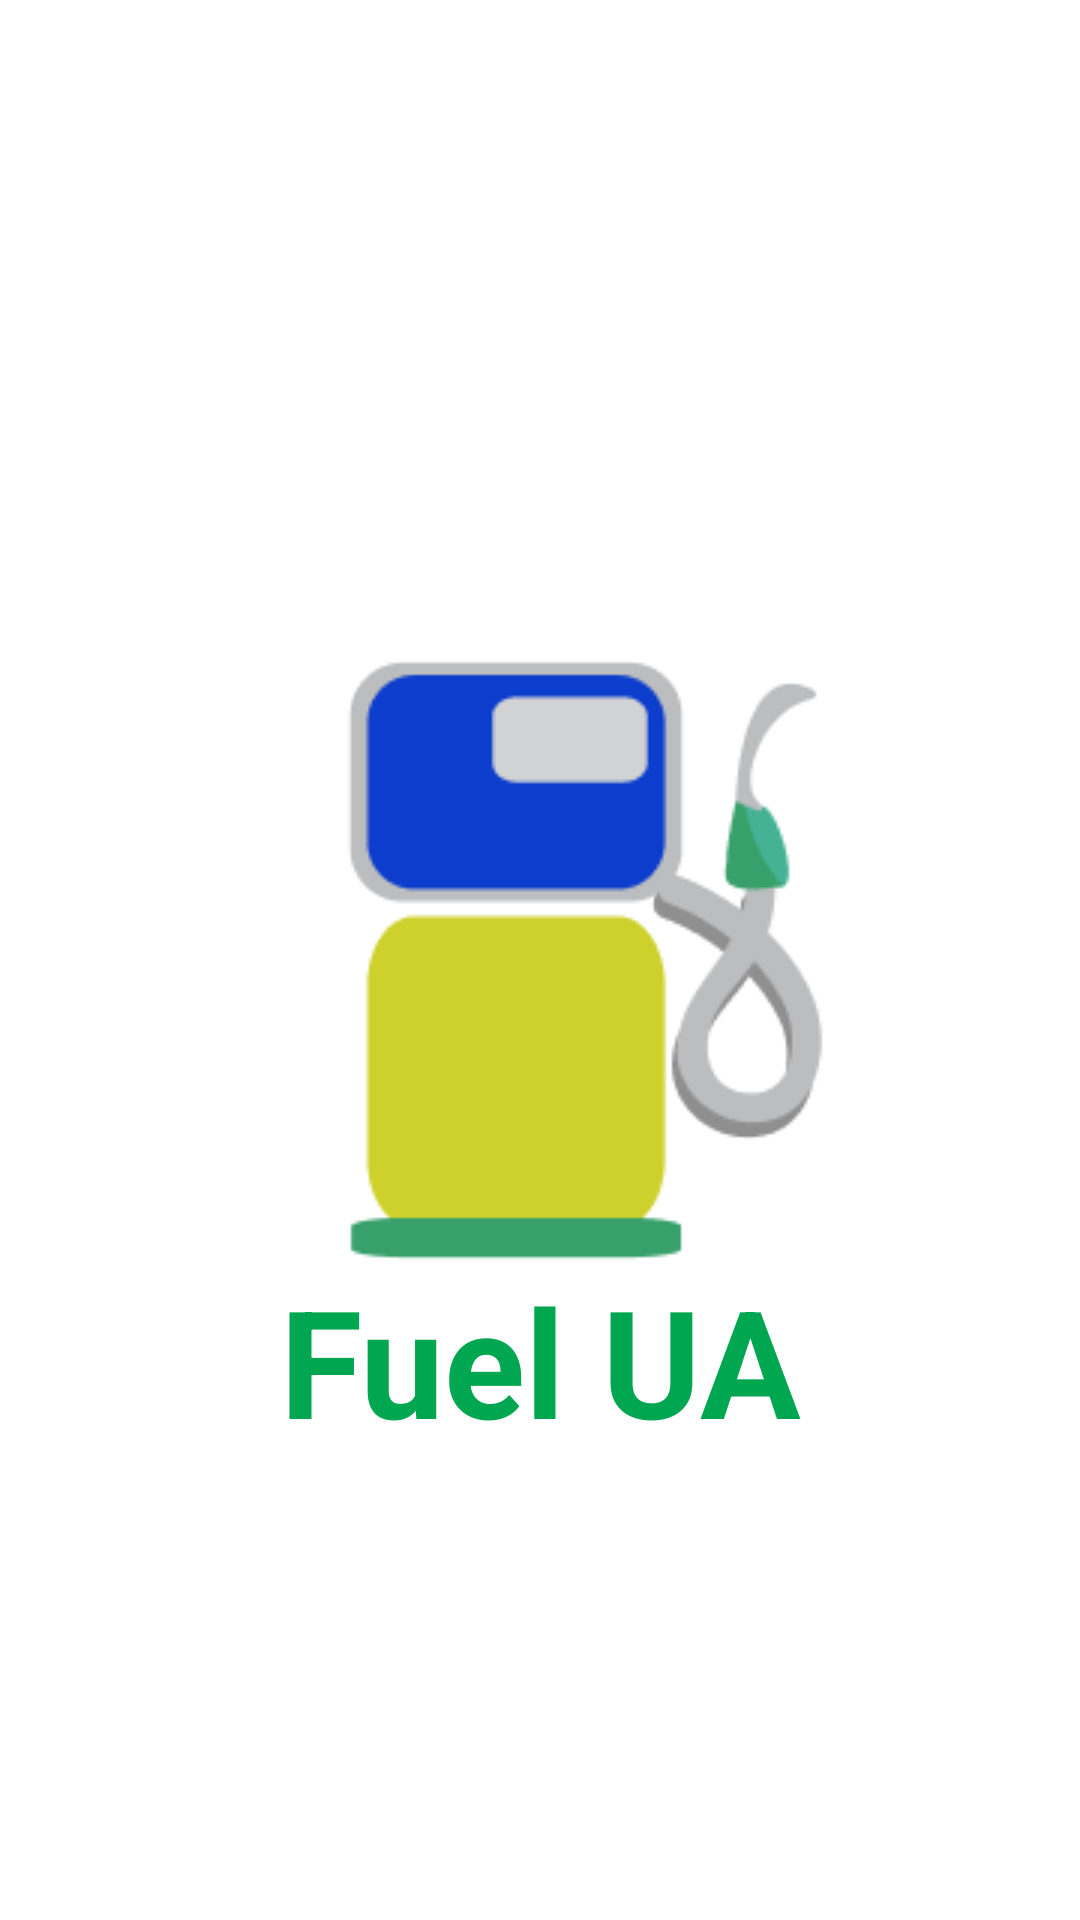

Layout XML and referenced resources for this Android screen:
<!-- AndroidManifest.xml: application theme Theme.Design.NoActionBar -->
<!-- res/layout/fragment_splash.xml -->
<?xml version="1.0" encoding="utf-8"?>
<androidx.constraintlayout.widget.ConstraintLayout xmlns:android="http://schemas.android.com/apk/res/android"
    xmlns:app="http://schemas.android.com/apk/res-auto"
    xmlns:tools="http://schemas.android.com/tools"
    android:layout_width="match_parent"
    android:layout_height="match_parent"
    android:background="@color/white"
    tools:context=".presentation.splash.SplashFragment">


    <ImageView
        android:id="@+id/logo"
        android:layout_width="wrap_content"
        android:layout_height="wrap_content"
        android:contentDescription="@null"
        android:src="@drawable/logo200"
        app:layout_constraintBottom_toBottomOf="parent"
        app:layout_constraintEnd_toEndOf="parent"
        app:layout_constraintStart_toStartOf="parent"
        app:layout_constraintTop_toTopOf="parent" />

    <TextView
        android:id="@+id/app_name"
        android:layout_width="wrap_content"
        android:layout_height="wrap_content"
        android:text="@string/app_name"
        android:textColor="@color/green"
        android:textSize="50sp"
        android:textStyle="bold"
        android:visibility="visible"
        app:layout_constraintEnd_toEndOf="parent"
        app:layout_constraintStart_toStartOf="parent"
        app:layout_constraintTop_toBottomOf="@+id/logo" />


</androidx.constraintlayout.widget.ConstraintLayout>
<!-- resources referenced by this layout -->
<resources>
  <color name="green">#00A750</color>
  <color name="white">#FFFFFFFF</color>
  <!-- drawable logo200: png bitmap (drawable, 6447 bytes) -->
  <string name="app_name">Fuel UA</string>
</resources>
